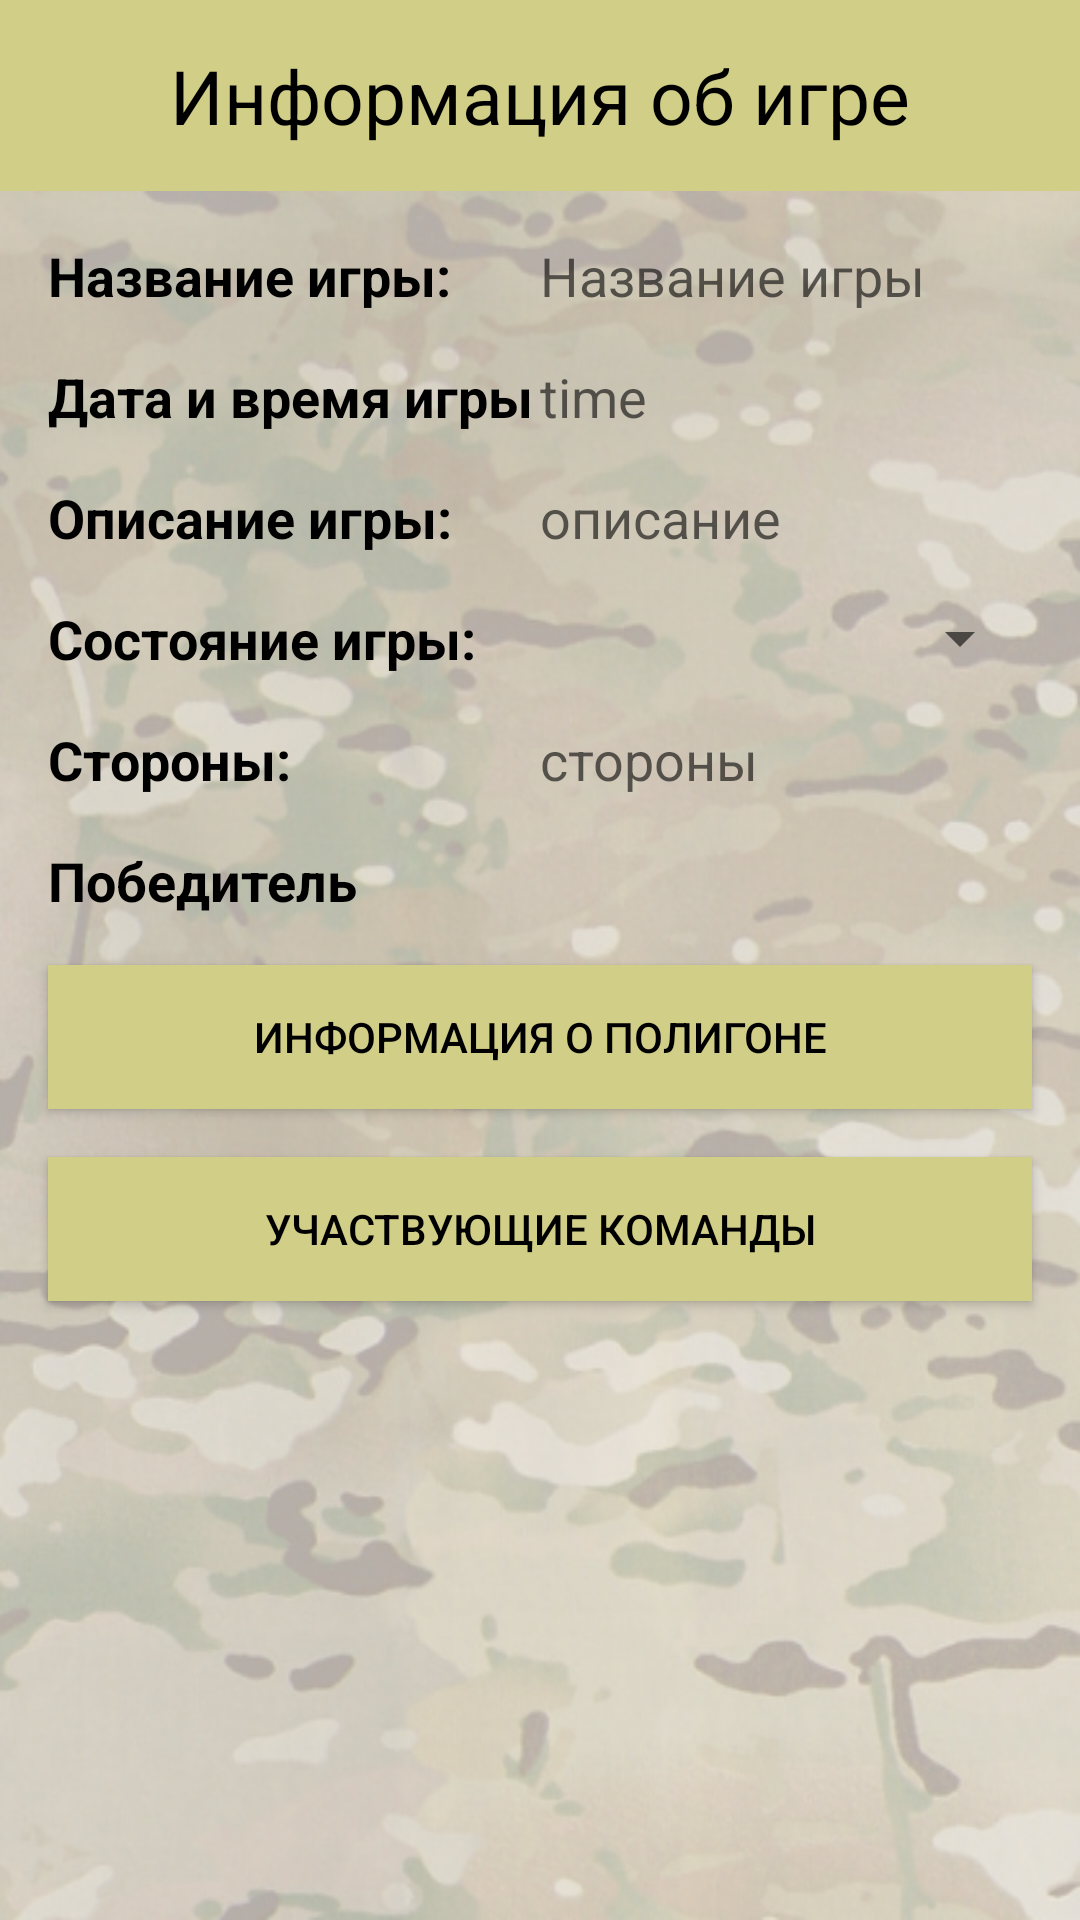

Here is an Android app screen rendered from its layout file. Give the layout XML and the strings, colors and styles it references.
<!-- AndroidManifest.xml: activity theme AppTheme.NoActionBar -->
<!-- res/layout/activity_game_info.xml -->
<?xml version="1.0" encoding="utf-8"?>
<androidx.constraintlayout.widget.ConstraintLayout xmlns:android="http://schemas.android.com/apk/res/android"
    xmlns:app="http://schemas.android.com/apk/res-auto"
    xmlns:tools="http://schemas.android.com/tools"
    android:layout_width="match_parent"
    android:layout_height="match_parent"
    style="@style/multicam"
    tools:context=".Activities.GameInfoActivity">


    <LinearLayout
        android:layout_width="match_parent"
        android:layout_height="match_parent"
        android:orientation="vertical"
        app:layout_constraintStart_toStartOf="parent"
        app:layout_constraintTop_toTopOf="parent">


        <com.google.android.material.appbar.AppBarLayout
            android:id="@+id/appbar_game_info"
            android:layout_width="match_parent"
            android:layout_height="wrap_content"
            android:theme="@style/AppTheme.AppBarOverlay">

            <TextView
                android:id="@+id/appbar_game_info_txt"
                android:layout_width="match_parent"
                android:layout_height="wrap_content"
                android:padding="15dp"
                android:text="@string/GameInfo"
                android:textColor="@color/black"
                android:textAlignment="center"
                android:textSize="25sp"

                />

        </com.google.android.material.appbar.AppBarLayout>

        <LinearLayout
            android:layout_width="match_parent"
            android:layout_height="wrap_content"
            android:orientation="horizontal"
            android:layout_marginTop="16dp"
            android:layout_marginHorizontal="16dp">

            <TextView
                android:id="@+id/game_info_name_txt"
                android:layout_width="match_parent"
                android:layout_height="wrap_content"
                android:layout_weight="1"
                android:textStyle="bold"
                android:textSize="18sp"
                android:text="Название игры:"/>


            <TextView
                android:id="@+id/game_info_name"
                android:layout_width="match_parent"
                android:layout_height="wrap_content"
                android:layout_weight="1"
                android:textSize="18sp"
                android:hint="Название игры"/>


        </LinearLayout>



        <LinearLayout
            android:layout_width="match_parent"
            android:layout_height="wrap_content"
            android:orientation="horizontal"
            android:layout_marginTop="16dp"
            android:layout_marginHorizontal="16dp">

            <TextView
                android:id="@+id/GameDataTime_text"
                android:layout_width="match_parent"
                android:layout_height="wrap_content"
                android:text="@string/GameDataTime_text"
                android:textStyle="bold"
                android:textSize="18sp"
                android:layout_weight="1"
                />
            <TextView
                android:id="@+id/GameDataTime"
                android:layout_width="match_parent"
                android:layout_height="wrap_content"
                android:hint="time"
                android:textSize="18sp"
                android:layout_weight="1"
                />

        </LinearLayout>

        <LinearLayout
            android:layout_width="match_parent"
            android:layout_height="wrap_content"
            android:orientation="horizontal"
            android:layout_marginTop="16dp"
            android:layout_marginHorizontal="16dp">

            <TextView
                android:id="@+id/Game_description_text"
                android:layout_width="match_parent"
                android:layout_height="wrap_content"
                android:text="Описание игры:"
                android:textStyle="bold"
                android:textSize="18sp"
                android:layout_weight="1"
                />

            <TextView
                android:id="@+id/Game_description"
                android:layout_width="match_parent"
                android:layout_height="wrap_content"
                android:hint="описание"
                android:textSize="18sp"
                android:layout_weight="1"
                />

        </LinearLayout>

        <LinearLayout
            android:layout_width="match_parent"
            android:layout_height="wrap_content"
            android:orientation="horizontal"
            android:layout_marginTop="16dp"
            android:layout_marginHorizontal="16dp">

            <TextView
                android:id="@+id/Game_status_text"
                android:layout_width="match_parent"
                android:layout_height="wrap_content"
                android:text="Состояние игры:"
                android:textStyle="bold"
                android:textSize="18sp"
                android:layout_weight="1"
                />

            <Spinner
                android:id="@+id/game_status_spinner"
                android:layout_width="match_parent"
                android:layout_height="wrap_content"
                android:hint="статус игры"
                android:textSize="18sp"
                android:layout_weight="1"
                />

        </LinearLayout>

        <LinearLayout
            android:layout_width="match_parent"
            android:layout_height="wrap_content"
            android:orientation="horizontal"
            android:layout_marginTop="16dp"
            android:layout_marginHorizontal="16dp">

            <TextView
                android:id="@+id/Game_sides_text"
                android:layout_width="match_parent"
                android:layout_height="wrap_content"
                android:text="Стороны:"
                android:textStyle="bold"
                android:textSize="18sp"
                android:layout_weight="1"
                />

            <TextView
                android:id="@+id/Game_sides"
                android:layout_width="match_parent"
                android:layout_height="wrap_content"
                android:hint="стороны"
                android:textSize="18sp"
                android:layout_weight="1"
                />

        </LinearLayout>

        <LinearLayout
            android:id="@+id/game_winner"
            android:layout_width="match_parent"
            android:layout_height="wrap_content"
            android:orientation="horizontal"
            android:layout_marginTop="16dp"
            android:layout_marginHorizontal="16dp"
            >

            <TextView
                android:id="@+id/textView_winner"
                android:layout_width="match_parent"
                android:layout_height="wrap_content"
                android:layout_weight="1"
                android:text="@string/winner"
                android:textStyle="bold"
                android:textSize="18sp" />

            <Spinner
                android:id="@+id/game_winner_spinner"
                android:layout_width="match_parent"
                android:layout_height="wrap_content"
                android:layout_weight="1"
                android:text="winner"
                android:visibility="invisible"
                android:textSize="18sp" />
        </LinearLayout>


        <Button
            android:id="@+id/Game_polygon_btn"
            style="@style/buttonStyleBorderSand"
            android:layout_width="match_parent"
            android:layout_height="wrap_content"
            android:text="Информация о полигоне"
            android:layout_marginTop="16dp"
            android:layout_marginHorizontal="16dp"
            />

        <Button
            android:id="@+id/Game_players_btn"
            style="@style/buttonStyleBorderSand"
            android:layout_width="match_parent"
            android:layout_height="wrap_content"
            android:text="Участвующие команды"
            android:layout_marginTop="16dp"
            android:layout_marginHorizontal="16dp"
            />






    </LinearLayout>


</androidx.constraintlayout.widget.ConstraintLayout>
<!-- resources referenced by this layout -->
<resources>
  <color name="black">#000000</color>
  <string name="GameDataTime_text">Дата и время игры</string>
  <string name="GameInfo">Информация об игре</string>
  <string name="winner">Победитель</string>
  <style name="AppTheme.AppBarOverlay" parent="ThemeOverlay.AppCompat.Dark.ActionBar">
  
      </style>
  <style name="buttonStyleBorderSand">
          <item name="android:textColor">@color/black</item>
          <item name="android:background">@color/colorYellow</item>
      </style>
  <style name="multicam">
          <item name="android:background">@drawable/multicam_alpha04</item>
      </style>
  <style name="AppTheme.NoActionBar">
          <item name="windowActionBar">false</item>
          <item name="windowNoTitle">true</item>
      </style>
  <color name="colorYellow">#D1CE87</color>
  <!-- drawable multicam_alpha04: png bitmap (drawable-v24, 420643 bytes) -->
</resources>
